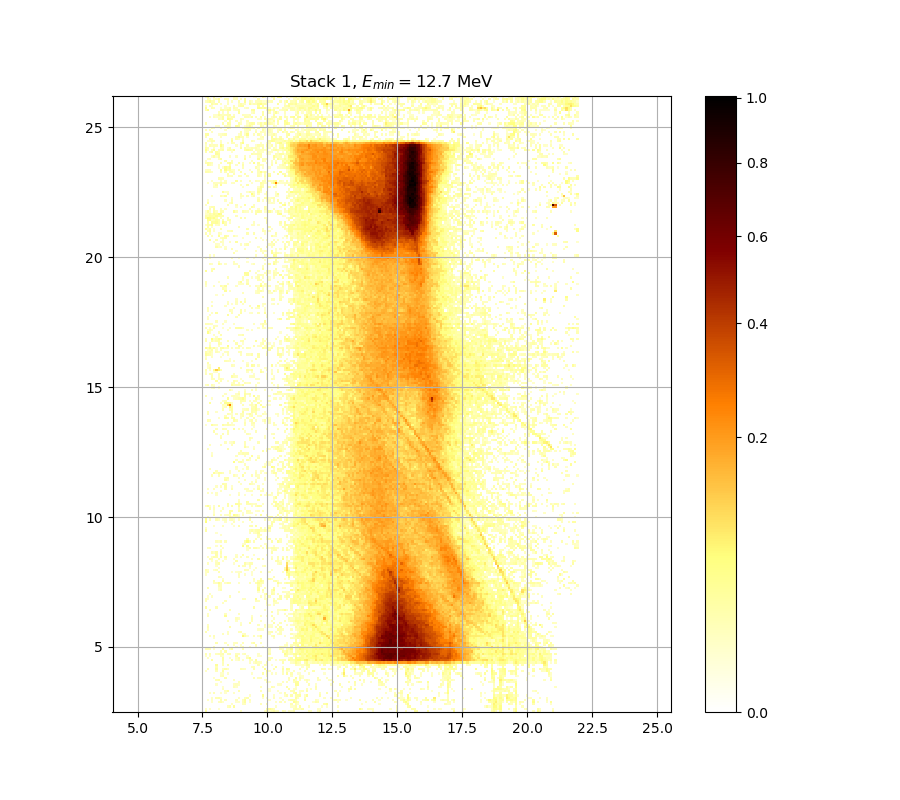

The file beside this chart, header and first rows:
2.827556241346693838e-02, 0.000000000000000000e+00, 0.000000000000000000e+00, 0.000000000000000000e+00, 0.000000000000000000e+00, 0.000000000000000000e+00, 0.000000000000000000e+00, 0.000000000000000000e+00, 0.000000000000000000e+00, 0.000000000000000000e+00, 0.000000000000000000e+00, 0.000000000000000000e+00, 0.000000000000000000e+00, 0.000000000000000000e+00, 0.000000000000000000e+00, 0.000000000000000000e+00, 1.154619018953836201e-02, 0.000000000000000000e+00, 0.000000000000000000e+00, 0.000000000000000000e+00, 0.000000000000000000e+00, 0.000000000000000000e+00, 0.000000000000000000e+00, 0.000000000000000000e+00
1.160733280680667501e-02, 0.000000000000000000e+00, 1.362649549342753730e-02, 0.000000000000000000e+00, 0.000000000000000000e+00, 0.000000000000000000e+00, 1.014062120892924440e-02, 0.000000000000000000e+00, 0.000000000000000000e+00, 0.000000000000000000e+00, 0.000000000000000000e+00, 0.000000000000000000e+00, 0.000000000000000000e+00, 0.000000000000000000e+00, 0.000000000000000000e+00, 0.000000000000000000e+00, 0.000000000000000000e+00, 0.000000000000000000e+00, 0.000000000000000000e+00, 0.000000000000000000e+00, 0.000000000000000000e+00, 0.000000000000000000e+00, 0.000000000000000000e+00, 0.000000000000000000e+00
0.000000000000000000e+00, 0.000000000000000000e+00, 0.000000000000000000e+00, 0.000000000000000000e+00, 0.000000000000000000e+00, 0.000000000000000000e+00, 0.000000000000000000e+00, 0.000000000000000000e+00, 0.000000000000000000e+00, 0.000000000000000000e+00, 1.675264076846938455e-02, 2.247122301000355898e-02, 0.000000000000000000e+00, 3.752802463017600870e-02, 0.000000000000000000e+00, 0.000000000000000000e+00, 0.000000000000000000e+00, 0.000000000000000000e+00, 0.000000000000000000e+00, 0.000000000000000000e+00, 0.000000000000000000e+00, 0.000000000000000000e+00, 0.000000000000000000e+00, 0.000000000000000000e+00
0.000000000000000000e+00, 0.000000000000000000e+00, 0.000000000000000000e+00, 0.000000000000000000e+00, 0.000000000000000000e+00, 0.000000000000000000e+00, 0.000000000000000000e+00, 0.000000000000000000e+00, 0.000000000000000000e+00, 0.000000000000000000e+00, 0.000000000000000000e+00, 0.000000000000000000e+00, 1.234124614962580496e-02, 0.000000000000000000e+00, 0.000000000000000000e+00, 0.000000000000000000e+00, 0.000000000000000000e+00, 1.521935736260762034e-02, 1.638450120123470521e-02, 0.000000000000000000e+00, 0.000000000000000000e+00, 0.000000000000000000e+00, 0.000000000000000000e+00, 0.000000000000000000e+00
0.000000000000000000e+00, 0.000000000000000000e+00, 0.000000000000000000e+00, 1.172962579806818839e-02, 0.000000000000000000e+00, 0.000000000000000000e+00, 1.613912809778275670e-02, 2.308753211529446930e-02, 1.032387919828786638e-02, 0.000000000000000000e+00, 0.000000000000000000e+00, 0.000000000000000000e+00, 0.000000000000000000e+00, 0.000000000000000000e+00, 1.014062120892924440e-02, 1.069046443584558553e-02, 0.000000000000000000e+00, 1.761200712607022267e-02, 3.422942104031772431e-02, 0.000000000000000000e+00, 1.111826417109082477e-02, 0.000000000000000000e+00, 0.000000000000000000e+00, 0.000000000000000000e+00
0.000000000000000000e+00, 1.350404119242570172e-02, 0.000000000000000000e+00, 1.215773281841057291e-02, 0.000000000000000000e+00, 0.000000000000000000e+00, 0.000000000000000000e+00, 2.216317204903208576e-02, 0.000000000000000000e+00, 1.859478416118753863e-02, 0.000000000000000000e+00, 0.000000000000000000e+00, 0.000000000000000000e+00, 0.000000000000000000e+00, 1.712087642069617249e-02, 0.000000000000000000e+00, 0.000000000000000000e+00, 1.681400669881825960e-02, 3.578432620621021382e-02, 0.000000000000000000e+00, 1.742781301701323143e-02, 0.000000000000000000e+00, 0.000000000000000000e+00, 0.000000000000000000e+00
0.000000000000000000e+00, 0.000000000000000000e+00, 0.000000000000000000e+00, 1.276953487364193562e-02, 0.000000000000000000e+00, 2.136256168364678021e-02, 2.567906729912906166e-02, 1.166847800931530149e-02, 0.000000000000000000e+00, 0.000000000000000000e+00, 0.000000000000000000e+00, 0.000000000000000000e+00, 0.000000000000000000e+00, 0.000000000000000000e+00, 0.000000000000000000e+00, 1.485161584042265365e-02, 0.000000000000000000e+00, 0.000000000000000000e+00, 1.595512619423677947e-02, 2.679123935869878043e-02, 0.000000000000000000e+00, 0.000000000000000000e+00, 0.000000000000000000e+00, 0.000000000000000000e+00
0.000000000000000000e+00, 0.000000000000000000e+00, 0.000000000000000000e+00, 0.000000000000000000e+00, 0.000000000000000000e+00, 0.000000000000000000e+00, 0.000000000000000000e+00, 0.000000000000000000e+00, 0.000000000000000000e+00, 0.000000000000000000e+00, 0.000000000000000000e+00, 0.000000000000000000e+00, 0.000000000000000000e+00, 0.000000000000000000e+00, 0.000000000000000000e+00, 0.000000000000000000e+00, 0.000000000000000000e+00, 0.000000000000000000e+00, 0.000000000000000000e+00, 0.000000000000000000e+00, 1.148505015650776867e-02, 0.000000000000000000e+00, 0.000000000000000000e+00, 0.000000000000000000e+00
0.000000000000000000e+00, 0.000000000000000000e+00, 1.325916397771955552e-02, 0.000000000000000000e+00, 2.056241490422934526e-02, 0.000000000000000000e+00, 0.000000000000000000e+00, 1.069046443584558553e-02, 0.000000000000000000e+00, 1.069046443584558553e-02, 0.000000000000000000e+00, 0.000000000000000000e+00, 0.000000000000000000e+00, 1.283072938617706854e-02, 0.000000000000000000e+00, 0.000000000000000000e+00, 0.000000000000000000e+00, 0.000000000000000000e+00, 0.000000000000000000e+00, 0.000000000000000000e+00, 0.000000000000000000e+00, 0.000000000000000000e+00, 0.000000000000000000e+00, 0.000000000000000000e+00
0.000000000000000000e+00, 0.000000000000000000e+00, 0.000000000000000000e+00, 0.000000000000000000e+00, 0.000000000000000000e+00, 0.000000000000000000e+00, 0.000000000000000000e+00, 0.000000000000000000e+00, 0.000000000000000000e+00, 1.552588133716799323e-02, 2.920409789962278430e-02, 0.000000000000000000e+00, 0.000000000000000000e+00, 0.000000000000000000e+00, 0.000000000000000000e+00, 2.444438878783603691e-02, 0.000000000000000000e+00, 0.000000000000000000e+00, 0.000000000000000000e+00, 0.000000000000000000e+00, 0.000000000000000000e+00, 0.000000000000000000e+00, 0.000000000000000000e+00, 0.000000000000000000e+00
0.000000000000000000e+00, 0.000000000000000000e+00, 0.000000000000000000e+00, 0.000000000000000000e+00, 0.000000000000000000e+00, 0.000000000000000000e+00, 0.000000000000000000e+00, 0.000000000000000000e+00, 1.528065686516141136e-02, 0.000000000000000000e+00, 0.000000000000000000e+00, 0.000000000000000000e+00, 0.000000000000000000e+00, 0.000000000000000000e+00, 0.000000000000000000e+00, 0.000000000000000000e+00, 0.000000000000000000e+00, 0.000000000000000000e+00, 0.000000000000000000e+00, 0.000000000000000000e+00, 0.000000000000000000e+00, 0.000000000000000000e+00, 0.000000000000000000e+00, 0.000000000000000000e+00
0.000000000000000000e+00, 0.000000000000000000e+00, 0.000000000000000000e+00, 0.000000000000000000e+00, 0.000000000000000000e+00, 0.000000000000000000e+00, 0.000000000000000000e+00, 0.000000000000000000e+00, 1.001846202327830171e-02, 0.000000000000000000e+00, 0.000000000000000000e+00, 0.000000000000000000e+00, 0.000000000000000000e+00, 1.822616202853823142e-02, 1.166847800931530149e-02, 0.000000000000000000e+00, 0.000000000000000000e+00, 0.000000000000000000e+00, 0.000000000000000000e+00, 0.000000000000000000e+00, 0.000000000000000000e+00, 0.000000000000000000e+00, 0.000000000000000000e+00, 0.000000000000000000e+00
0.000000000000000000e+00, 0.000000000000000000e+00, 0.000000000000000000e+00, 0.000000000000000000e+00, 0.000000000000000000e+00, 1.270834296538421448e-02, 0.000000000000000000e+00, 0.000000000000000000e+00, 0.000000000000000000e+00, 0.000000000000000000e+00, 0.000000000000000000e+00, 0.000000000000000000e+00, 0.000000000000000000e+00, 1.368772657083634769e-02, 1.632315393324350328e-02, 1.258596695770013846e-02, 0.000000000000000000e+00, 0.000000000000000000e+00, 0.000000000000000000e+00, 0.000000000000000000e+00, 0.000000000000000000e+00, 0.000000000000000000e+00, 0.000000000000000000e+00, 0.000000000000000000e+00
0.000000000000000000e+00, 0.000000000000000000e+00, 0.000000000000000000e+00, 0.000000000000000000e+00, 0.000000000000000000e+00, 0.000000000000000000e+00, 0.000000000000000000e+00, 1.093490598425930077e-02, 0.000000000000000000e+00, 0.000000000000000000e+00, 0.000000000000000000e+00, 0.000000000000000000e+00, 0.000000000000000000e+00, 0.000000000000000000e+00, 0.000000000000000000e+00, 1.718225838603939376e-02, 0.000000000000000000e+00, 0.000000000000000000e+00, 0.000000000000000000e+00, 0.000000000000000000e+00, 0.000000000000000000e+00, 0.000000000000000000e+00, 0.000000000000000000e+00, 0.000000000000000000e+00
0.000000000000000000e+00, 0.000000000000000000e+00, 0.000000000000000000e+00, 0.000000000000000000e+00, 0.000000000000000000e+00, 2.167043376695861057e-02, 2.784246571599319903e-02, 0.000000000000000000e+00, 0.000000000000000000e+00, 0.000000000000000000e+00, 0.000000000000000000e+00, 0.000000000000000000e+00, 0.000000000000000000e+00, 1.534195901289928804e-02, 0.000000000000000000e+00, 0.000000000000000000e+00, 0.000000000000000000e+00, 0.000000000000000000e+00, 0.000000000000000000e+00, 0.000000000000000000e+00, 0.000000000000000000e+00, 0.000000000000000000e+00, 0.000000000000000000e+00, 0.000000000000000000e+00
0.000000000000000000e+00, 0.000000000000000000e+00, 0.000000000000000000e+00, 0.000000000000000000e+00, 1.069046443584558553e-02, 0.000000000000000000e+00, 0.000000000000000000e+00, 0.000000000000000000e+00, 0.000000000000000000e+00, 2.499985543598120391e-02, 0.000000000000000000e+00, 0.000000000000000000e+00, 0.000000000000000000e+00, 0.000000000000000000e+00, 0.000000000000000000e+00, 0.000000000000000000e+00, 0.000000000000000000e+00, 0.000000000000000000e+00, 0.000000000000000000e+00, 0.000000000000000000e+00, 0.000000000000000000e+00, 0.000000000000000000e+00, 2.043935640859066011e-02, 0.000000000000000000e+00
0.000000000000000000e+00, 0.000000000000000000e+00, 0.000000000000000000e+00, 0.000000000000000000e+00, 0.000000000000000000e+00, 0.000000000000000000e+00, 0.000000000000000000e+00, 1.546457124790788507e-02, 1.976272954775330770e-02, 0.000000000000000000e+00, 0.000000000000000000e+00, 0.000000000000000000e+00, 0.000000000000000000e+00, 0.000000000000000000e+00, 0.000000000000000000e+00, 0.000000000000000000e+00, 0.000000000000000000e+00, 0.000000000000000000e+00, 0.000000000000000000e+00, 0.000000000000000000e+00, 0.000000000000000000e+00, 0.000000000000000000e+00, 0.000000000000000000e+00, 0.000000000000000000e+00
0.000000000000000000e+00, 0.000000000000000000e+00, 0.000000000000000000e+00, 0.000000000000000000e+00, 0.000000000000000000e+00, 0.000000000000000000e+00, 0.000000000000000000e+00, 1.111826417109082477e-02, 1.215773281841057291e-02, 0.000000000000000000e+00, 1.264715366040410072e-02, 0.000000000000000000e+00, 0.000000000000000000e+00, 0.000000000000000000e+00, 0.000000000000000000e+00, 0.000000000000000000e+00, 0.000000000000000000e+00, 0.000000000000000000e+00, 0.000000000000000000e+00, 0.000000000000000000e+00, 0.000000000000000000e+00, 1.154619018953836201e-02, 0.000000000000000000e+00, 0.000000000000000000e+00
1.228007244328579994e-02, 0.000000000000000000e+00, 0.000000000000000000e+00, 0.000000000000000000e+00, 0.000000000000000000e+00, 1.816473443700739043e-02, 0.000000000000000000e+00, 0.000000000000000000e+00, 3.062910648773548711e-02, 0.000000000000000000e+00, 0.000000000000000000e+00, 0.000000000000000000e+00, 0.000000000000000000e+00, 0.000000000000000000e+00, 0.000000000000000000e+00, 0.000000000000000000e+00, 0.000000000000000000e+00, 0.000000000000000000e+00, 0.000000000000000000e+00, 0.000000000000000000e+00, 0.000000000000000000e+00, 0.000000000000000000e+00, 0.000000000000000000e+00, 0.000000000000000000e+00
0.000000000000000000e+00, 2.025478912524900782e-02, 0.000000000000000000e+00, 0.000000000000000000e+00, 0.000000000000000000e+00, 3.000935039801028853e-02, 0.000000000000000000e+00, 0.000000000000000000e+00, 1.613912809778275670e-02, 2.827556241346693838e-02, 1.436144151373876937e-02, 0.000000000000000000e+00, 0.000000000000000000e+00, 0.000000000000000000e+00, 0.000000000000000000e+00, 0.000000000000000000e+00, 1.963974184809248041e-02, 1.405516807490120312e-02, 1.289192650399020867e-02, 0.000000000000000000e+00, 0.000000000000000000e+00, 0.000000000000000000e+00, 2.530854600772507873e-02, 0.000000000000000000e+00
0.000000000000000000e+00, 0.000000000000000000e+00, 0.000000000000000000e+00, 0.000000000000000000e+00, 0.000000000000000000e+00, 1.939379902718096904e-02, 0.000000000000000000e+00, 0.000000000000000000e+00, 0.000000000000000000e+00, 0.000000000000000000e+00, 0.000000000000000000e+00, 0.000000000000000000e+00, 0.000000000000000000e+00, 0.000000000000000000e+00, 0.000000000000000000e+00, 0.000000000000000000e+00, 0.000000000000000000e+00, 0.000000000000000000e+00, 0.000000000000000000e+00, 0.000000000000000000e+00, 0.000000000000000000e+00, 1.546457124790788507e-02, 2.043935640859066011e-02, 0.000000000000000000e+00
0.000000000000000000e+00, 0.000000000000000000e+00, 0.000000000000000000e+00, 0.000000000000000000e+00, 0.000000000000000000e+00, 4.077257220614782102e-02, 0.000000000000000000e+00, 0.000000000000000000e+00, 1.577114819578384619e-02, 0.000000000000000000e+00, 2.598791235649724335e-02, 0.000000000000000000e+00, 0.000000000000000000e+00, 0.000000000000000000e+00, 0.000000000000000000e+00, 0.000000000000000000e+00, 0.000000000000000000e+00, 0.000000000000000000e+00, 0.000000000000000000e+00, 0.000000000000000000e+00, 0.000000000000000000e+00, 0.000000000000000000e+00, 0.000000000000000000e+00, 0.000000000000000000e+00
0.000000000000000000e+00, 0.000000000000000000e+00, 0.000000000000000000e+00, 0.000000000000000000e+00, 0.000000000000000000e+00, 0.000000000000000000e+00, 0.000000000000000000e+00, 0.000000000000000000e+00, 2.031630882632786544e-02, 0.000000000000000000e+00, 0.000000000000000000e+00, 0.000000000000000000e+00, 0.000000000000000000e+00, 0.000000000000000000e+00, 0.000000000000000000e+00, 0.000000000000000000e+00, 0.000000000000000000e+00, 0.000000000000000000e+00, 0.000000000000000000e+00, 0.000000000000000000e+00, 1.387143552267749297e-02, 0.000000000000000000e+00, 1.185192913831751432e-02, 2.228638415885451224e-02
0.000000000000000000e+00, 0.000000000000000000e+00, 0.000000000000000000e+00, 3.162131770349718013e-02, 0.000000000000000000e+00, 0.000000000000000000e+00, 0.000000000000000000e+00, 0.000000000000000000e+00, 2.932795130472518746e-02, 0.000000000000000000e+00, 0.000000000000000000e+00, 0.000000000000000000e+00, 2.543204187084407292e-02, 0.000000000000000000e+00, 1.014062120892924440e-02, 1.877913164709590910e-02, 0.000000000000000000e+00, 1.069046443584558553e-02, 0.000000000000000000e+00, 0.000000000000000000e+00, 1.491289949277148363e-02, 1.540326380681668328e-02, 0.000000000000000000e+00, 3.553541702237315164e-02
0.000000000000000000e+00, 1.534195901289928804e-02, 0.000000000000000000e+00, 0.000000000000000000e+00, 0.000000000000000000e+00, 0.000000000000000000e+00, 0.000000000000000000e+00, 0.000000000000000000e+00, 3.193153604948987395e-02, 0.000000000000000000e+00, 0.000000000000000000e+00, 1.191308469182043167e-02, 0.000000000000000000e+00, 0.000000000000000000e+00, 1.203540357059439125e-02, 2.592613771563053587e-02, 0.000000000000000000e+00, 0.000000000000000000e+00, 0.000000000000000000e+00, 2.197837455106254473e-02, 5.263566242955777102e-02, 0.000000000000000000e+00, 0.000000000000000000e+00, 0.000000000000000000e+00
1.087379173837717955e-02, 0.000000000000000000e+00, 1.313674104802912274e-02, 0.000000000000000000e+00, 0.000000000000000000e+00, 0.000000000000000000e+00, 0.000000000000000000e+00, 1.313674104802912274e-02, 1.038497032167043366e-02, 0.000000000000000000e+00, 0.000000000000000000e+00, 0.000000000000000000e+00, 0.000000000000000000e+00, 0.000000000000000000e+00, 2.870879889627012821e-02, 0.000000000000000000e+00, 0.000000000000000000e+00, 0.000000000000000000e+00, 0.000000000000000000e+00, 1.056825908669806885e-02, 0.000000000000000000e+00, 0.000000000000000000e+00, 0.000000000000000000e+00, 0.000000000000000000e+00
2.210157012845641311e-02, 0.000000000000000000e+00, 2.117787135889200034e-02, 0.000000000000000000e+00, 0.000000000000000000e+00, 1.632315393324350328e-02, 2.056241490422934526e-02, 1.994723148095098320e-02, 2.611147008916128026e-02, 0.000000000000000000e+00, 1.847189933257466221e-02, 2.105475817816986756e-02, 0.000000000000000000e+00, 0.000000000000000000e+00, 1.791905097912163680e-02, 1.865623062310358543e-02, 0.000000000000000000e+00, 1.289192650399020867e-02, 2.093165595021882069e-02, 0.000000000000000000e+00, 0.000000000000000000e+00, 0.000000000000000000e+00, 0.000000000000000000e+00, 0.000000000000000000e+00
0.000000000000000000e+00, 0.000000000000000000e+00, 0.000000000000000000e+00, 0.000000000000000000e+00, 0.000000000000000000e+00, 0.000000000000000000e+00, 0.000000000000000000e+00, 1.761200712607022267e-02, 0.000000000000000000e+00, 2.642041376352392140e-02, 0.000000000000000000e+00, 0.000000000000000000e+00, 0.000000000000000000e+00, 0.000000000000000000e+00, 0.000000000000000000e+00, 0.000000000000000000e+00, 0.000000000000000000e+00, 0.000000000000000000e+00, 0.000000000000000000e+00, 0.000000000000000000e+00, 0.000000000000000000e+00, 0.000000000000000000e+00, 0.000000000000000000e+00, 0.000000000000000000e+00
2.234799435006663837e-02, 2.173201642378252973e-02, 1.933232010336503881e-02, 0.000000000000000000e+00, 1.075157096517595501e-02, 0.000000000000000000e+00, 0.000000000000000000e+00, 0.000000000000000000e+00, 4.027287807218319499e-02, 0.000000000000000000e+00, 0.000000000000000000e+00, 1.479033482629057289e-02, 3.323524898729132010e-02, 0.000000000000000000e+00, 0.000000000000000000e+00, 0.000000000000000000e+00, 0.000000000000000000e+00, 2.167043376695861057e-02, 0.000000000000000000e+00, 0.000000000000000000e+00, 0.000000000000000000e+00, 0.000000000000000000e+00, 0.000000000000000000e+00, 0.000000000000000000e+00
0.000000000000000000e+00, 0.000000000000000000e+00, 0.000000000000000000e+00, 0.000000000000000000e+00, 2.136256168364678021e-02, 0.000000000000000000e+00, 0.000000000000000000e+00, 0.000000000000000000e+00, 0.000000000000000000e+00, 0.000000000000000000e+00, 0.000000000000000000e+00, 0.000000000000000000e+00, 0.000000000000000000e+00, 0.000000000000000000e+00, 1.209656689787133588e-02, 0.000000000000000000e+00, 1.087379173837717955e-02, 2.013175789826791157e-02, 0.000000000000000000e+00, 0.000000000000000000e+00, 1.203540357059439125e-02, 0.000000000000000000e+00, 0.000000000000000000e+00, 1.497418578433208636e-02
0.000000000000000000e+00, 0.000000000000000000e+00, 0.000000000000000000e+00, 0.000000000000000000e+00, 0.000000000000000000e+00, 0.000000000000000000e+00, 0.000000000000000000e+00, 0.000000000000000000e+00, 0.000000000000000000e+00, 0.000000000000000000e+00, 1.988572811740892121e-02, 0.000000000000000000e+00, 0.000000000000000000e+00, 1.509676628907239554e-02, 0.000000000000000000e+00, 0.000000000000000000e+00, 1.117938871977951915e-02, 0.000000000000000000e+00, 0.000000000000000000e+00, 0.000000000000000000e+00, 0.000000000000000000e+00, 0.000000000000000000e+00, 0.000000000000000000e+00, 2.271771346743266945e-02
0.000000000000000000e+00, 0.000000000000000000e+00, 0.000000000000000000e+00, 0.000000000000000000e+00, 0.000000000000000000e+00, 2.697669033933357968e-02, 0.000000000000000000e+00, 0.000000000000000000e+00, 0.000000000000000000e+00, 1.479033482629057289e-02, 0.000000000000000000e+00, 0.000000000000000000e+00, 0.000000000000000000e+00, 1.387143552267749297e-02, 1.755060640813398826e-02, 0.000000000000000000e+00, 0.000000000000000000e+00, 1.877913164709590910e-02, 0.000000000000000000e+00, 0.000000000000000000e+00, 0.000000000000000000e+00, 1.681400669881825960e-02, 3.100109878733327967e-02, 0.000000000000000000e+00
0.000000000000000000e+00, 0.000000000000000000e+00, 0.000000000000000000e+00, 0.000000000000000000e+00, 0.000000000000000000e+00, 0.000000000000000000e+00, 0.000000000000000000e+00, 0.000000000000000000e+00, 0.000000000000000000e+00, 0.000000000000000000e+00, 0.000000000000000000e+00, 0.000000000000000000e+00, 0.000000000000000000e+00, 0.000000000000000000e+00, 0.000000000000000000e+00, 0.000000000000000000e+00, 0.000000000000000000e+00, 0.000000000000000000e+00, 0.000000000000000000e+00, 0.000000000000000000e+00, 0.000000000000000000e+00, 0.000000000000000000e+00, 0.000000000000000000e+00, 0.000000000000000000e+00
0.000000000000000000e+00, 0.000000000000000000e+00, 0.000000000000000000e+00, 0.000000000000000000e+00, 1.124051584668148834e-02, 0.000000000000000000e+00, 0.000000000000000000e+00, 0.000000000000000000e+00, 0.000000000000000000e+00, 0.000000000000000000e+00, 0.000000000000000000e+00, 0.000000000000000000e+00, 0.000000000000000000e+00, 0.000000000000000000e+00, 0.000000000000000000e+00, 0.000000000000000000e+00, 0.000000000000000000e+00, 0.000000000000000000e+00, 0.000000000000000000e+00, 0.000000000000000000e+00, 0.000000000000000000e+00, 0.000000000000000000e+00, 0.000000000000000000e+00, 0.000000000000000000e+00
0.000000000000000000e+00, 0.000000000000000000e+00, 1.613912809778275670e-02, 0.000000000000000000e+00, 2.093165595021882069e-02, 0.000000000000000000e+00, 0.000000000000000000e+00, 0.000000000000000000e+00, 0.000000000000000000e+00, 0.000000000000000000e+00, 0.000000000000000000e+00, 0.000000000000000000e+00, 0.000000000000000000e+00, 0.000000000000000000e+00, 0.000000000000000000e+00, 0.000000000000000000e+00, 0.000000000000000000e+00, 7.068062998002180852e-02, 2.586436589043829976e-02, 1.014062120892924440e-02, 0.000000000000000000e+00, 0.000000000000000000e+00, 1.828759231287106074e-02, 0.000000000000000000e+00
0.000000000000000000e+00, 0.000000000000000000e+00, 0.000000000000000000e+00, 0.000000000000000000e+00, 0.000000000000000000e+00, 0.000000000000000000e+00, 0.000000000000000000e+00, 0.000000000000000000e+00, 1.687537529918749224e-02, 0.000000000000000000e+00, 1.528065686516141136e-02, 0.000000000000000000e+00, 0.000000000000000000e+00, 0.000000000000000000e+00, 0.000000000000000000e+00, 0.000000000000000000e+00, 0.000000000000000000e+00, 1.399392126689879418e-02, 1.755060640813398826e-02, 0.000000000000000000e+00, 0.000000000000000000e+00, 0.000000000000000000e+00, 0.000000000000000000e+00, 0.000000000000000000e+00
2.284097528063736005e-02, 0.000000000000000000e+00, 0.000000000000000000e+00, 0.000000000000000000e+00, 0.000000000000000000e+00, 0.000000000000000000e+00, 0.000000000000000000e+00, 0.000000000000000000e+00, 0.000000000000000000e+00, 0.000000000000000000e+00, 1.423892425444920479e-02, 0.000000000000000000e+00, 0.000000000000000000e+00, 0.000000000000000000e+00, 0.000000000000000000e+00, 1.699812051395197671e-02, 2.191678089227823423e-02, 0.000000000000000000e+00, 0.000000000000000000e+00, 0.000000000000000000e+00, 0.000000000000000000e+00, 0.000000000000000000e+00, 0.000000000000000000e+00, 0.000000000000000000e+00
0.000000000000000000e+00, 1.620046738251033208e-02, 0.000000000000000000e+00, 0.000000000000000000e+00, 0.000000000000000000e+00, 0.000000000000000000e+00, 0.000000000000000000e+00, 0.000000000000000000e+00, 0.000000000000000000e+00, 0.000000000000000000e+00, 0.000000000000000000e+00, 0.000000000000000000e+00, 0.000000000000000000e+00, 0.000000000000000000e+00, 0.000000000000000000e+00, 0.000000000000000000e+00, 0.000000000000000000e+00, 0.000000000000000000e+00, 0.000000000000000000e+00, 0.000000000000000000e+00, 0.000000000000000000e+00, 0.000000000000000000e+00, 0.000000000000000000e+00, 0.000000000000000000e+00
0.000000000000000000e+00, 2.290261033679793362e-02, 0.000000000000000000e+00, 0.000000000000000000e+00, 0.000000000000000000e+00, 0.000000000000000000e+00, 0.000000000000000000e+00, 0.000000000000000000e+00, 0.000000000000000000e+00, 0.000000000000000000e+00, 0.000000000000000000e+00, 2.666761951998779939e-02, 0.000000000000000000e+00, 0.000000000000000000e+00, 0.000000000000000000e+00, 0.000000000000000000e+00, 0.000000000000000000e+00, 0.000000000000000000e+00, 0.000000000000000000e+00, 0.000000000000000000e+00, 0.000000000000000000e+00, 0.000000000000000000e+00, 0.000000000000000000e+00, 0.000000000000000000e+00
0.000000000000000000e+00, 1.558719407559146924e-02, 0.000000000000000000e+00, 0.000000000000000000e+00, 0.000000000000000000e+00, 0.000000000000000000e+00, 0.000000000000000000e+00, 0.000000000000000000e+00, 0.000000000000000000e+00, 0.000000000000000000e+00, 0.000000000000000000e+00, 0.000000000000000000e+00, 0.000000000000000000e+00, 0.000000000000000000e+00, 0.000000000000000000e+00, 0.000000000000000000e+00, 1.534195901289928804e-02, 0.000000000000000000e+00, 0.000000000000000000e+00, 0.000000000000000000e+00, 0.000000000000000000e+00, 0.000000000000000000e+00, 0.000000000000000000e+00, 0.000000000000000000e+00
0.000000000000000000e+00, 0.000000000000000000e+00, 0.000000000000000000e+00, 0.000000000000000000e+00, 0.000000000000000000e+00, 0.000000000000000000e+00, 0.000000000000000000e+00, 0.000000000000000000e+00, 0.000000000000000000e+00, 0.000000000000000000e+00, 0.000000000000000000e+00, 0.000000000000000000e+00, 0.000000000000000000e+00, 0.000000000000000000e+00, 0.000000000000000000e+00, 0.000000000000000000e+00, 1.197424283557854685e-02, 0.000000000000000000e+00, 0.000000000000000000e+00, 0.000000000000000000e+00, 3.143522156722978328e-02, 0.000000000000000000e+00, 0.000000000000000000e+00, 0.000000000000000000e+00
0.000000000000000000e+00, 0.000000000000000000e+00, 0.000000000000000000e+00, 0.000000000000000000e+00, 0.000000000000000000e+00, 0.000000000000000000e+00, 0.000000000000000000e+00, 0.000000000000000000e+00, 0.000000000000000000e+00, 0.000000000000000000e+00, 1.693674657056774141e-02, 0.000000000000000000e+00, 0.000000000000000000e+00, 0.000000000000000000e+00, 1.264715366040410072e-02, 0.000000000000000000e+00, 0.000000000000000000e+00, 0.000000000000000000e+00, 0.000000000000000000e+00, 0.000000000000000000e+00, 0.000000000000000000e+00, 1.712087642069617249e-02, 0.000000000000000000e+00, 0.000000000000000000e+00
0.000000000000000000e+00, 0.000000000000000000e+00, 0.000000000000000000e+00, 0.000000000000000000e+00, 0.000000000000000000e+00, 0.000000000000000000e+00, 0.000000000000000000e+00, 0.000000000000000000e+00, 0.000000000000000000e+00, 0.000000000000000000e+00, 0.000000000000000000e+00, 0.000000000000000000e+00, 0.000000000000000000e+00, 0.000000000000000000e+00, 1.767341052691077941e-02, 1.154619018953836201e-02, 0.000000000000000000e+00, 0.000000000000000000e+00, 0.000000000000000000e+00, 0.000000000000000000e+00, 0.000000000000000000e+00, 2.154727669642299281e-02, 0.000000000000000000e+00, 0.000000000000000000e+00
0.000000000000000000e+00, 1.951676501053328794e-02, 0.000000000000000000e+00, 0.000000000000000000e+00, 0.000000000000000000e+00, 0.000000000000000000e+00, 0.000000000000000000e+00, 0.000000000000000000e+00, 0.000000000000000000e+00, 4.327397837918505602e-02, 0.000000000000000000e+00, 0.000000000000000000e+00, 0.000000000000000000e+00, 0.000000000000000000e+00, 0.000000000000000000e+00, 0.000000000000000000e+00, 0.000000000000000000e+00, 0.000000000000000000e+00, 0.000000000000000000e+00, 0.000000000000000000e+00, 0.000000000000000000e+00, 1.270834296538421448e-02, 0.000000000000000000e+00, 0.000000000000000000e+00
0.000000000000000000e+00, 1.399392126689879418e-02, 0.000000000000000000e+00, 0.000000000000000000e+00, 0.000000000000000000e+00, 0.000000000000000000e+00, 0.000000000000000000e+00, 0.000000000000000000e+00, 0.000000000000000000e+00, 1.620046738251033208e-02, 0.000000000000000000e+00, 0.000000000000000000e+00, 0.000000000000000000e+00, 0.000000000000000000e+00, 0.000000000000000000e+00, 1.761200712607022267e-02, 0.000000000000000000e+00, 0.000000000000000000e+00, 0.000000000000000000e+00, 0.000000000000000000e+00, 0.000000000000000000e+00, 0.000000000000000000e+00, 0.000000000000000000e+00, 0.000000000000000000e+00
0.000000000000000000e+00, 0.000000000000000000e+00, 0.000000000000000000e+00, 0.000000000000000000e+00, 0.000000000000000000e+00, 0.000000000000000000e+00, 0.000000000000000000e+00, 0.000000000000000000e+00, 0.000000000000000000e+00, 0.000000000000000000e+00, 0.000000000000000000e+00, 0.000000000000000000e+00, 0.000000000000000000e+00, 0.000000000000000000e+00, 0.000000000000000000e+00, 0.000000000000000000e+00, 0.000000000000000000e+00, 0.000000000000000000e+00, 0.000000000000000000e+00, 0.000000000000000000e+00, 0.000000000000000000e+00, 0.000000000000000000e+00, 0.000000000000000000e+00, 0.000000000000000000e+00
0.000000000000000000e+00, 0.000000000000000000e+00, 2.130099550026000321e-02, 0.000000000000000000e+00, 0.000000000000000000e+00, 0.000000000000000000e+00, 0.000000000000000000e+00, 0.000000000000000000e+00, 0.000000000000000000e+00, 0.000000000000000000e+00, 0.000000000000000000e+00, 1.927084389013964533e-02, 0.000000000000000000e+00, 0.000000000000000000e+00, 0.000000000000000000e+00, 0.000000000000000000e+00, 0.000000000000000000e+00, 0.000000000000000000e+00, 0.000000000000000000e+00, 0.000000000000000000e+00, 0.000000000000000000e+00, 0.000000000000000000e+00, 0.000000000000000000e+00, 0.000000000000000000e+00
3.118713401436499361e-02, 0.000000000000000000e+00, 0.000000000000000000e+00, 0.000000000000000000e+00, 0.000000000000000000e+00, 2.111631339894191883e-02, 0.000000000000000000e+00, 0.000000000000000000e+00, 0.000000000000000000e+00, 0.000000000000000000e+00, 0.000000000000000000e+00, 0.000000000000000000e+00, 0.000000000000000000e+00, 0.000000000000000000e+00, 0.000000000000000000e+00, 0.000000000000000000e+00, 0.000000000000000000e+00, 0.000000000000000000e+00, 0.000000000000000000e+00, 0.000000000000000000e+00, 0.000000000000000000e+00, 0.000000000000000000e+00, 2.914217549861932571e-02, 0.000000000000000000e+00
0.000000000000000000e+00, 0.000000000000000000e+00, 0.000000000000000000e+00, 0.000000000000000000e+00, 0.000000000000000000e+00, 0.000000000000000000e+00, 0.000000000000000000e+00, 0.000000000000000000e+00, 0.000000000000000000e+00, 0.000000000000000000e+00, 0.000000000000000000e+00, 0.000000000000000000e+00, 0.000000000000000000e+00, 0.000000000000000000e+00, 0.000000000000000000e+00, 0.000000000000000000e+00, 0.000000000000000000e+00, 0.000000000000000000e+00, 0.000000000000000000e+00, 0.000000000000000000e+00, 0.000000000000000000e+00, 0.000000000000000000e+00, 0.000000000000000000e+00, 0.000000000000000000e+00
0.000000000000000000e+00, 0.000000000000000000e+00, 0.000000000000000000e+00, 0.000000000000000000e+00, 0.000000000000000000e+00, 0.000000000000000000e+00, 0.000000000000000000e+00, 0.000000000000000000e+00, 1.521935736260762034e-02, 0.000000000000000000e+00, 0.000000000000000000e+00, 0.000000000000000000e+00, 0.000000000000000000e+00, 0.000000000000000000e+00, 0.000000000000000000e+00, 0.000000000000000000e+00, 0.000000000000000000e+00, 0.000000000000000000e+00, 0.000000000000000000e+00, 0.000000000000000000e+00, 0.000000000000000000e+00, 0.000000000000000000e+00, 0.000000000000000000e+00, 0.000000000000000000e+00
1.963974184809248041e-02, 0.000000000000000000e+00, 0.000000000000000000e+00, 0.000000000000000000e+00, 0.000000000000000000e+00, 0.000000000000000000e+00, 0.000000000000000000e+00, 0.000000000000000000e+00, 0.000000000000000000e+00, 1.877913164709590910e-02, 0.000000000000000000e+00, 0.000000000000000000e+00, 0.000000000000000000e+00, 0.000000000000000000e+00, 0.000000000000000000e+00, 0.000000000000000000e+00, 0.000000000000000000e+00, 0.000000000000000000e+00, 0.000000000000000000e+00, 0.000000000000000000e+00, 0.000000000000000000e+00, 0.000000000000000000e+00, 0.000000000000000000e+00, 1.945528066257481287e-02
1.927084389013964533e-02, 1.105714219961104194e-02, 0.000000000000000000e+00, 0.000000000000000000e+00, 0.000000000000000000e+00, 0.000000000000000000e+00, 0.000000000000000000e+00, 0.000000000000000000e+00, 0.000000000000000000e+00, 0.000000000000000000e+00, 0.000000000000000000e+00, 0.000000000000000000e+00, 0.000000000000000000e+00, 0.000000000000000000e+00, 0.000000000000000000e+00, 0.000000000000000000e+00, 0.000000000000000000e+00, 1.381019658446306503e-02, 1.381019658446306503e-02, 0.000000000000000000e+00, 0.000000000000000000e+00, 0.000000000000000000e+00, 0.000000000000000000e+00, 4.046024054729282365e-02
0.000000000000000000e+00, 1.105714219961104194e-02, 0.000000000000000000e+00, 1.417766956767937958e-02, 0.000000000000000000e+00, 0.000000000000000000e+00, 0.000000000000000000e+00, 0.000000000000000000e+00, 0.000000000000000000e+00, 0.000000000000000000e+00, 0.000000000000000000e+00, 2.000873756495082090e-02, 0.000000000000000000e+00, 0.000000000000000000e+00, 0.000000000000000000e+00, 0.000000000000000000e+00, 0.000000000000000000e+00, 0.000000000000000000e+00, 0.000000000000000000e+00, 0.000000000000000000e+00, 0.000000000000000000e+00, 0.000000000000000000e+00, 0.000000000000000000e+00, 0.000000000000000000e+00
0.000000000000000000e+00, 0.000000000000000000e+00, 1.466778070868977879e-02, 0.000000000000000000e+00, 0.000000000000000000e+00, 0.000000000000000000e+00, 0.000000000000000000e+00, 0.000000000000000000e+00, 0.000000000000000000e+00, 0.000000000000000000e+00, 0.000000000000000000e+00, 0.000000000000000000e+00, 0.000000000000000000e+00, 0.000000000000000000e+00, 0.000000000000000000e+00, 0.000000000000000000e+00, 0.000000000000000000e+00, 0.000000000000000000e+00, 0.000000000000000000e+00, 0.000000000000000000e+00, 0.000000000000000000e+00, 0.000000000000000000e+00, 0.000000000000000000e+00, 0.000000000000000000e+00
0.000000000000000000e+00, 0.000000000000000000e+00, 0.000000000000000000e+00, 0.000000000000000000e+00, 0.000000000000000000e+00, 0.000000000000000000e+00, 0.000000000000000000e+00, 0.000000000000000000e+00, 0.000000000000000000e+00, 0.000000000000000000e+00, 0.000000000000000000e+00, 0.000000000000000000e+00, 0.000000000000000000e+00, 0.000000000000000000e+00, 0.000000000000000000e+00, 1.693674657056774141e-02, 0.000000000000000000e+00, 0.000000000000000000e+00, 0.000000000000000000e+00, 0.000000000000000000e+00, 0.000000000000000000e+00, 0.000000000000000000e+00, 0.000000000000000000e+00, 0.000000000000000000e+00
0.000000000000000000e+00, 0.000000000000000000e+00, 0.000000000000000000e+00, 0.000000000000000000e+00, 0.000000000000000000e+00, 0.000000000000000000e+00, 1.142391270671008069e-02, 2.222477672550411676e-02, 0.000000000000000000e+00, 0.000000000000000000e+00, 0.000000000000000000e+00, 0.000000000000000000e+00, 0.000000000000000000e+00, 0.000000000000000000e+00, 0.000000000000000000e+00, 0.000000000000000000e+00, 0.000000000000000000e+00, 0.000000000000000000e+00, 0.000000000000000000e+00, 0.000000000000000000e+00, 0.000000000000000000e+00, 0.000000000000000000e+00, 0.000000000000000000e+00, 0.000000000000000000e+00
0.000000000000000000e+00, 2.481467471280508069e-02, 0.000000000000000000e+00, 0.000000000000000000e+00, 0.000000000000000000e+00, 0.000000000000000000e+00, 1.148505015650776867e-02, 1.515806050424287760e-02, 0.000000000000000000e+00, 0.000000000000000000e+00, 0.000000000000000000e+00, 0.000000000000000000e+00, 0.000000000000000000e+00, 0.000000000000000000e+00, 0.000000000000000000e+00, 0.000000000000000000e+00, 0.000000000000000000e+00, 0.000000000000000000e+00, 0.000000000000000000e+00, 0.000000000000000000e+00, 0.000000000000000000e+00, 0.000000000000000000e+00, 0.000000000000000000e+00, 0.000000000000000000e+00
0.000000000000000000e+00, 0.000000000000000000e+00, 0.000000000000000000e+00, 0.000000000000000000e+00, 0.000000000000000000e+00, 0.000000000000000000e+00, 2.136256168364678021e-02, 1.632315393324350328e-02, 0.000000000000000000e+00, 0.000000000000000000e+00, 0.000000000000000000e+00, 0.000000000000000000e+00, 0.000000000000000000e+00, 0.000000000000000000e+00, 0.000000000000000000e+00, 0.000000000000000000e+00, 0.000000000000000000e+00, 0.000000000000000000e+00, 0.000000000000000000e+00, 0.000000000000000000e+00, 0.000000000000000000e+00, 0.000000000000000000e+00, 0.000000000000000000e+00, 0.000000000000000000e+00
0.000000000000000000e+00, 0.000000000000000000e+00, 0.000000000000000000e+00, 0.000000000000000000e+00, 1.558719407559146924e-02, 1.589379753995609490e-02, 4.383747305500945018e-02, 1.945528066257481287e-02, 0.000000000000000000e+00, 1.466778070868977879e-02, 2.710033848619291391e-02, 2.228638415885451224e-02, 0.000000000000000000e+00, 0.000000000000000000e+00, 0.000000000000000000e+00, 1.393267708315654163e-02, 0.000000000000000000e+00, 0.000000000000000000e+00, 0.000000000000000000e+00, 0.000000000000000000e+00, 1.834902529099520507e-02, 0.000000000000000000e+00, 0.000000000000000000e+00, 2.136256168364678021e-02
0.000000000000000000e+00, 0.000000000000000000e+00, 0.000000000000000000e+00, 0.000000000000000000e+00, 2.111631339894191883e-02, 0.000000000000000000e+00, 0.000000000000000000e+00, 0.000000000000000000e+00, 2.716216681048125997e-02, 0.000000000000000000e+00, 0.000000000000000000e+00, 0.000000000000000000e+00, 0.000000000000000000e+00, 0.000000000000000000e+00, 0.000000000000000000e+00, 0.000000000000000000e+00, 0.000000000000000000e+00, 0.000000000000000000e+00, 0.000000000000000000e+00, 0.000000000000000000e+00, 0.000000000000000000e+00, 0.000000000000000000e+00, 1.142391270671008069e-02, 0.000000000000000000e+00
0.000000000000000000e+00, 0.000000000000000000e+00, 0.000000000000000000e+00, 0.000000000000000000e+00, 0.000000000000000000e+00, 0.000000000000000000e+00, 0.000000000000000000e+00, 0.000000000000000000e+00, 1.215773281841057291e-02, 0.000000000000000000e+00, 0.000000000000000000e+00, 0.000000000000000000e+00, 0.000000000000000000e+00, 0.000000000000000000e+00, 0.000000000000000000e+00, 0.000000000000000000e+00, 0.000000000000000000e+00, 0.000000000000000000e+00, 0.000000000000000000e+00, 0.000000000000000000e+00, 0.000000000000000000e+00, 0.000000000000000000e+00, 1.693674657056774141e-02, 0.000000000000000000e+00
... 219 more rows
